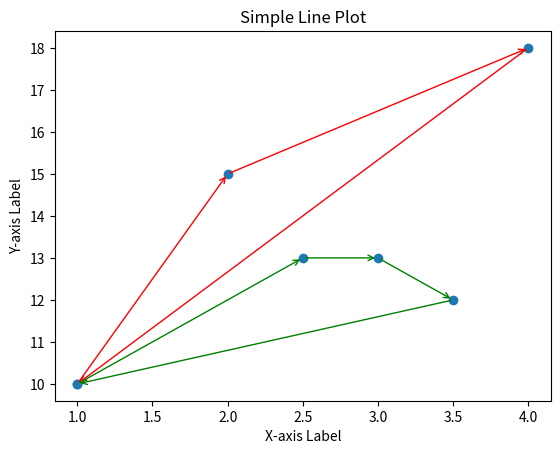

Here is the Python script that generated this plot:
import matplotlib.pyplot as plt

# Data
x = [1, 2, 3, 4, 3.5, 2.5, 1]
y = [10, 15, 13, 18, 12, 13, 10]

# Create the plot
plt.scatter(x, y)
arrow_indices = [0, 1, 3, 0, 5, 2, 4, 0]

arrow_colors = [0, 0, 0, 1, 1, 1, 1]
color_mapping = {0: 'red', 1: 'green'}

# # Add arrows connecting points based on the arrow indices
# arrow_color = 'red'

# for i in range(len(arrow_indices) - 1):
#     start_index = arrow_indices[i]
#     end_index = arrow_indices[i + 1]

#     plt.annotate("",
#         xy=(x[end_index], y[end_index]),  # Endpoint of the arrow
#         xytext=(x[start_index], y[start_index]),  # Starting point of the arrow
#         arrowprops=dict(
#             arrowstyle="->",  # Arrow style (simple arrow)
#             color=arrow_color,  # Arrow color
#         )
#     )

# =====================================================================================

for i in range(len(arrow_indices) - 1):
    start_index = arrow_indices[i]
    end_index = arrow_indices[i + 1]
    arrow_color_numeric = arrow_colors[i]
    arrow_color = color_mapping.get(arrow_color_numeric, 'blue')  # Default to blue if not in mapping

    plt.annotate("",
        xy=(x[end_index], y[end_index]),  # Endpoint of the arrow
        xytext=(x[start_index], y[start_index]),  # Starting point of the arrow
        arrowprops=dict(
            arrowstyle="->",  # Arrow style (simple arrow)
            color=arrow_color,  # Arrow color
        )
    )


# Add labels and title (optional)
plt.xlabel('X-axis Label')
plt.ylabel('Y-axis Label')
plt.title('Simple Line Plot')

# Display the plot
plt.show()
